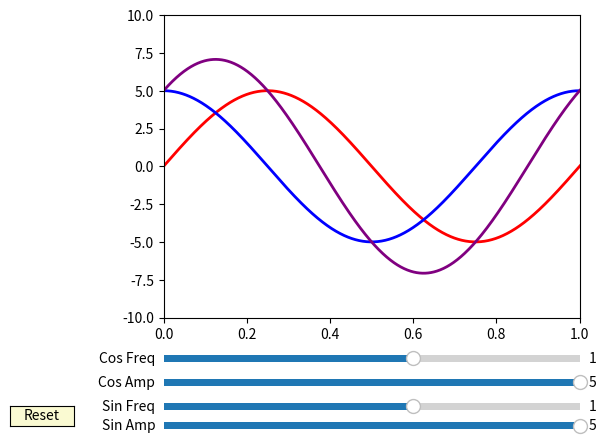

The matplotlib source for this figure:
import numpy as np
import matplotlib.pyplot as plt
from matplotlib.widgets import Slider, Button, RadioButtons

fig, ax = plt.subplots()
plt.subplots_adjust(left=0.25, bottom=0.25)
t = np.arange(0.0, 2 * np.pi, 0.001)
s_a0 = 5
s_f0 = 1
c_a0 = 5
c_f0 = 1
delta_f = 1.0
s = s_a0 * np.sin(2 * np.pi * s_f0 * t)
c = c_a0 * np.cos(2 * np.pi * c_f0 * t)
l, = plt.plot(t, s, lw=2, color='red')
m, = plt.plot(t, c, lw=2, color='blue')
n, = plt.plot(t, s+c, lw=2, color='purple')
plt.axis([0, 1, -10, 10])

axcolor = 'lightgoldenrodyellow'
saxamp = plt.axes([0.25, 0.01, 0.65, 0.03], facecolor=axcolor)
saxfreq = plt.axes([0.25, 0.05, 0.65, 0.03], facecolor=axcolor)
caxamp = plt.axes([0.25, 0.10, 0.65, 0.03], facecolor=axcolor)
caxfreq = plt.axes([0.25, 0.15, 0.65, 0.03], facecolor=axcolor)

samp = Slider(saxamp, 'Sin Amp', 0.0, 5.0, valinit=s_a0)
sfreq = Slider(saxfreq, 'Sin Freq', -5.0, 5.0, valinit=s_f0, valstep=delta_f)

camp = Slider(caxamp, 'Cos Amp', 0.0, 5.0, valinit=s_a0)
cfreq = Slider(caxfreq, 'Cos Freq', -5.0, 5.0, valinit=s_f0, valstep=delta_f)


def update(val):
    s_amp = samp.val
    s_freq = sfreq.val
    c_amp = camp.val
    c_freq = cfreq.val
    l.set_ydata(s_amp * np.sin(2 * np.pi * s_freq * t))
    m.set_ydata(c_amp * np.cos(2 * np.pi * c_freq * t))
    n.set_ydata(s_amp * np.sin(2 * np.pi * s_freq * t) + c_amp * np.cos(2 * np.pi * c_freq * t))
    fig.canvas.draw_idle()


sfreq.on_changed(update)
samp.on_changed(update)
cfreq.on_changed(update)
camp.on_changed(update)


resetax = plt.axes([0.01, 0.025, 0.1, 0.04])
button = Button(resetax, 'Reset', color=axcolor, hovercolor='0.975')


def reset(event):
    sfreq.reset()
    samp.reset()
    cfreq.reset()
    camp.reset()


button.on_clicked(reset)

plt.show()
